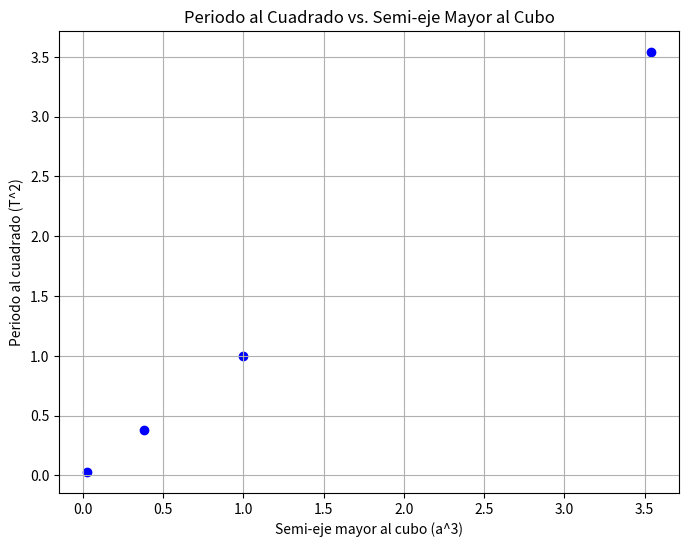
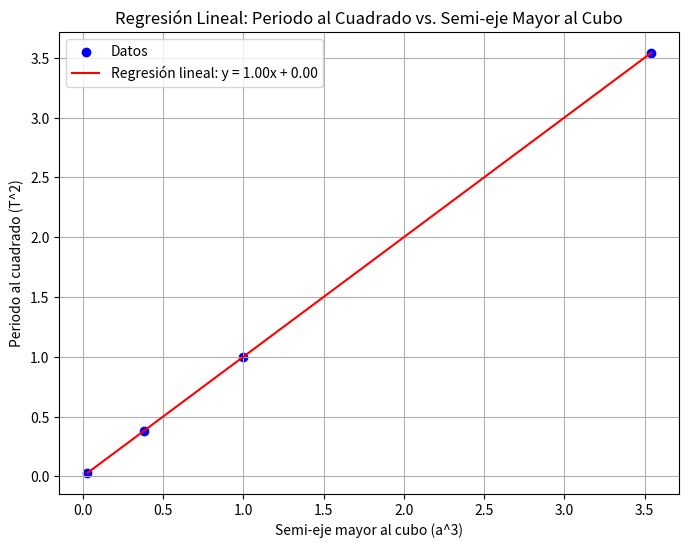

Write the Python code that produced these figures, in order.
#!/usr/bin/env python
# coding: utf-8

# In[1]:


import numpy as np
import matplotlib.pyplot as plt
import matplotlib.animation as anim
from tqdm import tqdm 


# In[2]:


class Planeta:
    
    def __init__(self, e, a, t):
        
        self.t = t
        self.dt = t[1] - t[0] # Paso del tiempo
        
        self.e = e # Excentricidad
        self.a_ = a # Semi-eje mayor
        
        self.G = 4*np.pi**2 # Unidades gaussianas
        
        self.r = np.zeros(3)
        self.v = np.zeros_like(self.r)
        self.a = np.zeros_like(self.r)
        
        self.r[0] = self.a_*(1-self.e)
        self.v[1] = np.sqrt( self.G*(1+self.e)/(self.a_*(1.-self.e)) )
        
        self.R = np.zeros((len(t),len(self.r)))
        self.V = np.zeros_like(self.R)
        
        # El valor del pasado
        self.rp = self.r
        
    def GetAceleration(self):
        
        d = np.linalg.norm(self.r)
        self.a = -self.G/d**3*self.r
        
        
    def Evolution(self,i):
        
        self.SetPosition(i)
        self.SetVelocity(i)
        self.GetAceleration()
        
        if i==0:
            self.r = self.rp + self.v*self.dt
        else:
            
            # rp pasado, r presente rf futuro
            self.rf = 2*self.r - self.rp + self.a*self.dt**2
            self.v = (self.rf - self.rp)/(2*self.dt)
            
            self.rp = self.r
            self.r = self.rf
    
    def SetPosition(self,i):
        self.R[i] = self.r
        
    def SetVelocity(self,i):
        self.V[i] = self.v
    
    def GetPosition(self,scale=1):
        return self.R[::scale]
    
    def GetVelocity(self,scale=1):
        return self.V[::scale]
    
    def GetPerihelio(self):
        
        Dist = np.linalg.norm(self.R,axis=1)
        
        timeup = []
        
        for i in range(1,len(Dist)-1):
            if Dist[i] < Dist[i-1] and Dist[i] < Dist[i+1]:
                timeup.append(self.t[i])
            
        return timeup


# In[67]:


def GetPlanetas(t):
    
    Mercurio = Planeta(0.2056,0.307,t)
    Venus = Planeta(0.0067,0.7233,t)
    Tierra = Planeta(0.01671,1.,t)
    Marte = Planeta(0.0934,1.524,t)
    Jupiter = Planeta(0.0483,5.20440,t)
    
    return [Mercurio,Venus,Tierra,Marte,Jupiter]


# In[57]:


dt = 0.001
tmax = 20
t = np.arange(0.,tmax,dt)
Planetas = GetPlanetas(t)


# In[58]:


def RunSimulation(t,Planetas):
    
    for it in tqdm(range(len(t)), desc='Running simulation', unit=' Steps' ):
        
        #print(it)
        for i in range(len(Planetas)):
            Planetas[i].Evolution(it)
            # Aca debes agregar la interaccion con la pared
            
            
    return Planetas


# In[59]:


Planetas = RunSimulation(t,Planetas)


# In[72]:


Planetas[1].GetPerihelio()


# In[61]:


scale = 20
t1 = t[::scale]


# In[69]:


#plt.plot(Planetas[0].GetPosition()[:,0],Planetas[0].GetPosition()[:,1])

periodos_orbitales = []

# Iterar sobre cada planeta para calcular los periodos orbitales
for planeta in Planetas:
    perihelios = planeta.GetPerihelio()  # Obtener los tiempos de perihelio del planeta
    periodos = []  # Lista para almacenar los periodos orbitales del planeta
    
    # Calcular la diferencia de tiempo entre cada par de perihelios consecutivos
    for i in range(len(perihelios) - 1):
        periodo = perihelios[i + 1] - perihelios[i]
        periodos.append(periodo)
    
    # Calcular el promedio de los periodos si la lista no está vacía
    if len(periodos) > 0:
        periodo_promedio = sum(periodos) / len(periodos)
        # Agregar el periodo orbital a la lista de periodos orbitales
        periodos_orbitales.append(periodo_promedio)
    else:
        # Si no hay perihelios detectados, podemos asignar un valor predeterminado o None
        periodos_orbitales.append(None)
        



# In[70]:


print(periodos_orbitales)


# In[63]:


# Crear listas para almacenar los semi-ejes mayores y los periodos orbitales
semi_ejes_cubicos = []
periodos_cuadrados = []

# Iterar sobre cada planeta para calcular los semi-ejes mayores y los periodos orbitales
for planeta, periodo_orbital in zip(Planetas, periodos_orbitales):
    # Verificar si el periodo orbital es None (no se detectaron suficientes perihelios)
    if periodo_orbital is not None:
        semi_eje_cubico = planeta.a_ ** 3
        periodo_cuadrado = periodo_orbital ** 2
        semi_ejes_cubicos.append(semi_eje_cubico)
        periodos_cuadrados.append(periodo_cuadrado)

# Graficar T^2 vs. a^3
plt.figure(figsize=(8, 6))
plt.scatter(semi_ejes_cubicos, periodos_cuadrados, color='blue')

# Etiquetas y título del gráfico
plt.xlabel('Semi-eje mayor al cubo (a^3)')
plt.ylabel('Periodo al cuadrado (T^2)')
plt.title('Periodo al Cuadrado vs. Semi-eje Mayor al Cubo')

# Mostrar la cuadrícula
plt.grid(True)

# Mostrar el gráfico
plt.show()


# In[64]:


# Convertir las listas de datos a numpy arrays para realizar la regresión lineal
x = np.array(semi_ejes_cubicos)
y = np.array(periodos_cuadrados)

# Realizar la regresión lineal usando numpy
A = np.vstack([x, np.ones(len(x))]).T
m, c = np.linalg.lstsq(A, y, rcond=None)[0]  # Calcular la pendiente (m) y el punto de corte (c)

# Graficar los datos junto con la línea de regresión
plt.figure(figsize=(8, 6))
plt.scatter(x, y, color='blue', label='Datos')  # Datos originales
plt.plot(x, m*x + c, color='red', label=f'Regresión lineal: y = {m:.2f}x + {c:.2f}')  # Línea de regresión
plt.xlabel('Semi-eje mayor al cubo (a^3)')
plt.ylabel('Periodo al cuadrado (T^2)')
plt.title('Regresión Lineal: Periodo al Cuadrado vs. Semi-eje Mayor al Cubo')
plt.legend()
plt.grid(True)
plt.show()

# Imprimir la pendiente y el punto de corte
print(f"Pendiente (m): {m}")
print(f"Punto de corte (c): {c}")


# In[75]:


# Masa del planeta Tierra en el sistema internacional SI (kg)
masa_planeta = 5.972e24  # kg (masa de la Tierra)
G_gauss = 4 * np.pi**2

# Calcular la masa del Sol en unidades gaussianas usando la pendiente de la regresión lineal
M_sol_gauss = (4 * np.pi**2) / (G_gauss * m) - masa_planeta

# Imprimir la masa del Sol en unidades gaussianas
print(f"Masa del Sol en unidades gaussianas: {M_sol_gauss} unidades gaussianas")

M_sol_SI = M_sol_gauss * masa_planeta  # Convertir a kg

# Imprimir la masa del Sol en el sistema internacional SI
print(f"Masa del Sol en el sistema internacional SI: {M_sol_SI} kg")


# In[73]:


fig = plt.figure(figsize=(8,5))
ax = fig.add_subplot(221,projection='3d')
ax1 = fig.add_subplot(222)
ax2 = fig.add_subplot(223)

colors=['r','k','b']

def init():
    
    ax.clear()
    ax.set_xlim(-1,1)
    ax.set_ylim(-1,1)
    ax.set_zlim(-1,1)
    
    ax1.clear()
    ax1.set_xlim(-1,1)
    ax1.set_ylim(-1,1) 
    
    ax2.clear()
    ax2.set_xlim(-2,2)
    ax2.set_ylim(-2,2) 
    
def Update(i):
    
    init()
    
    for j, p in enumerate(Planetas):
        
        x = p.GetPosition(scale)[i,0]
        y = p.GetPosition(scale)[i,1]
        z = p.GetPosition(scale)[i,2]
        
        vx = p.GetVelocity(scale)[i,0]
        vy = p.GetVelocity(scale)[i,1]
        vz = p.GetVelocity(scale)[i,2]
    
        ax.scatter(0,0,0,s=200,color='y')
        ax.quiver(x,y,z,vx,vy,vz,color=colors[j],length=0.03)
        
        ax.scatter(x,y,z,color=colors[j])
        
        circle = plt.Circle((x,y),0.1,color=colors[j],fill=True)
        ax1.add_patch(circle)
    
    # Mercurio visto desde tierra
    Mx = Planetas[0].GetPosition(scale)[:i,0] - Planetas[2].GetPosition(scale)[:i,0]
    My = Planetas[0].GetPosition(scale)[:i,1] - Planetas[2].GetPosition(scale)[:i,1]
    
    # Venus visto desde tierra
    Vx = Planetas[1].GetPosition(scale)[:i,0] - Planetas[2].GetPosition(scale)[:i,0]
    Vy = Planetas[1].GetPosition(scale)[:i,1] - Planetas[2].GetPosition(scale)[:i,1]
    
    ax2.scatter(Mx,My,marker='.',label='Mercurio')
    ax2.scatter(Vx,Vy,marker='.',label='Venus')
    
Animation = anim.FuncAnimation(fig,Update,frames=len(t1),init_func=init)


# In[ ]:
